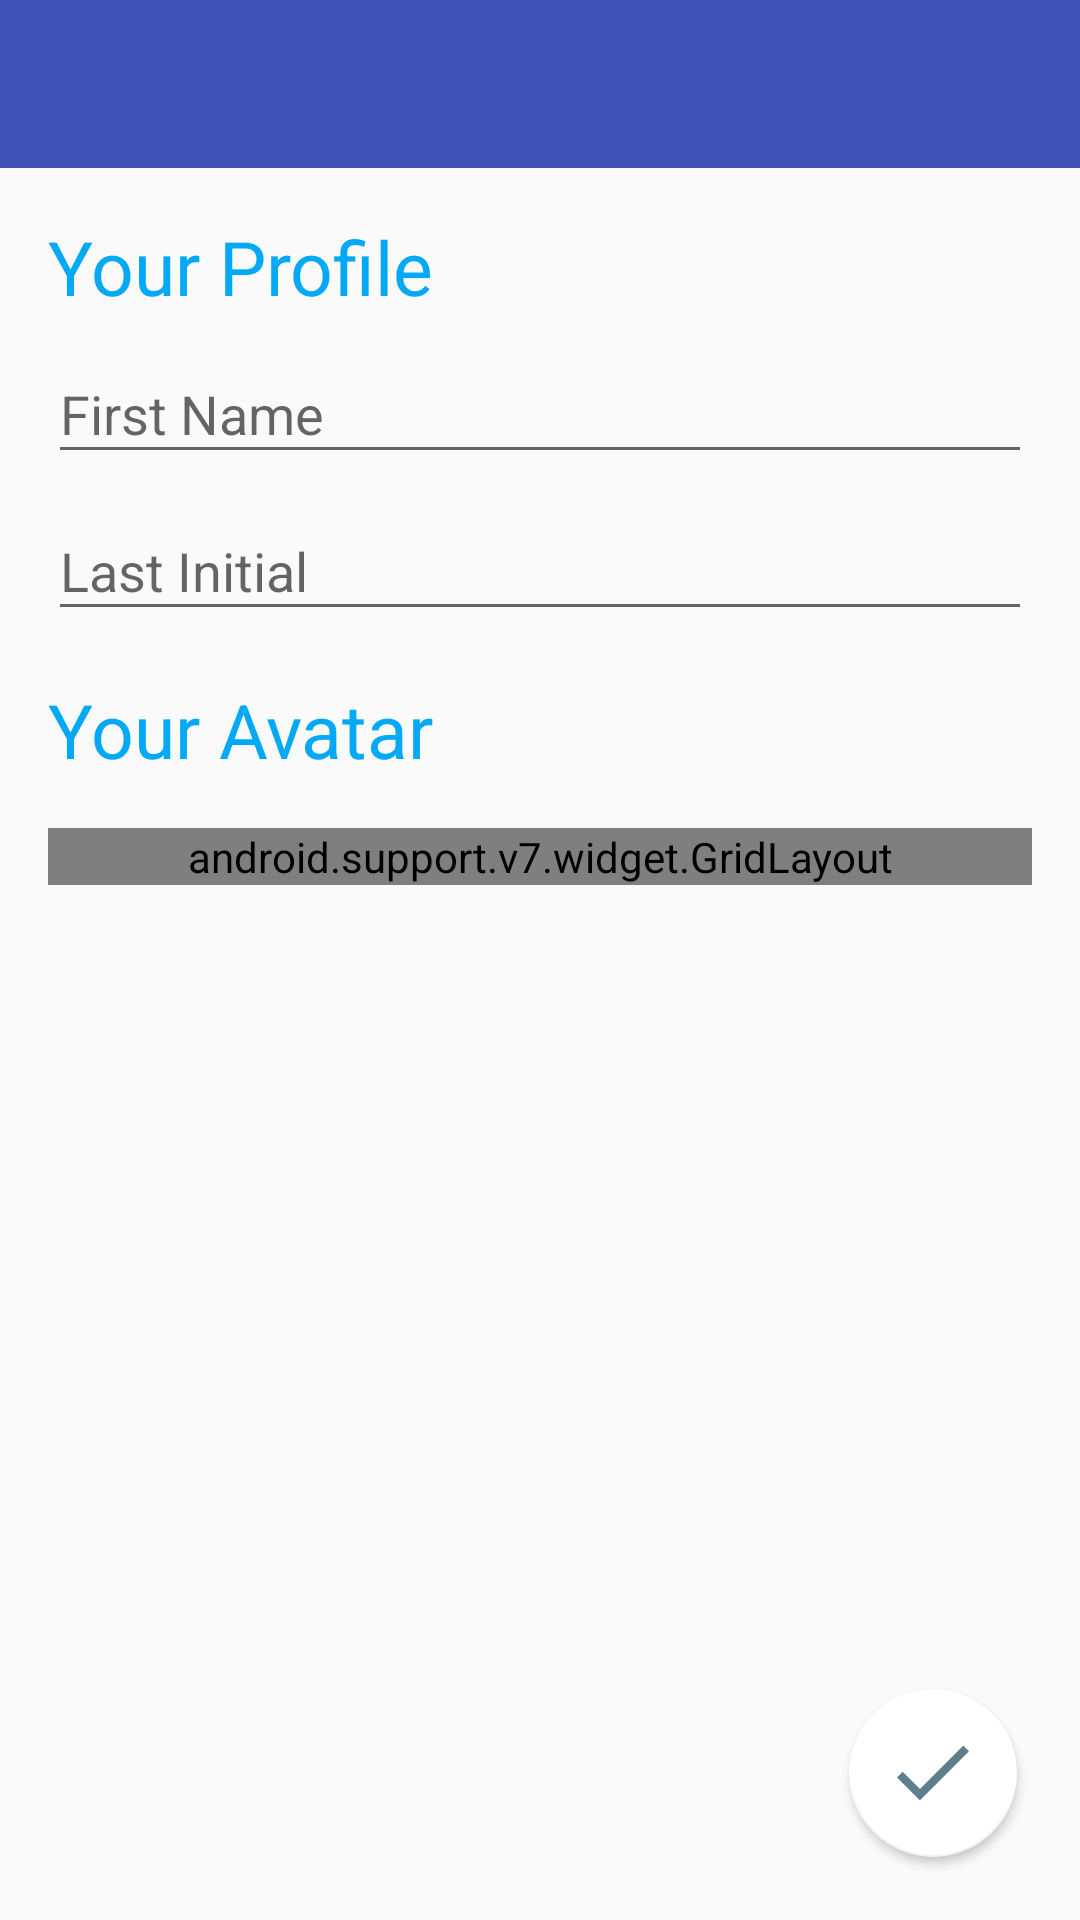

This screen was rendered from an Android layout file. Write that file and the resources it references.
<!-- AndroidManifest.xml: activity theme AppTheme -->
<!-- res/layout/activity_profil.xml -->
<?xml version="1.0" encoding="utf-8"?>
<LinearLayout xmlns:android="http://schemas.android.com/apk/res/android"
    xmlns:tools="http://schemas.android.com/tools"
    android:layout_width="match_parent"
    android:layout_height="match_parent"
    xmlns:app="http://schemas.android.com/apk/res-auto"
    android:orientation="vertical"
    tools:context="etiennedebas.com.quizgame.activity.ProfilActivity">

    <android.support.design.widget.AppBarLayout
        android:layout_width="match_parent"
        android:layout_height="wrap_content">

        <android.support.v7.widget.Toolbar
            android:id="@+id/toolbar"
            android:layout_width="match_parent"
            android:theme="@style/AppTheme.AppBarOverlay"
            app:popupTheme="@style/AppTheme.PopupOverlay"
            android:layout_height="?attr/actionBarSize"
            android:background="?attr/colorPrimary"
            android:fitsSystemWindows="true" />

    </android.support.design.widget.AppBarLayout>

    <RelativeLayout
        android:layout_width="match_parent"
        android:layout_height="match_parent"
        android:paddingLeft="@dimen/activity_horizontal_margin"
        android:paddingRight="@dimen/activity_horizontal_margin"
        android:paddingTop="@dimen/activity_vertical_margin"
        android:paddingBottom="@dimen/activity_vertical_margin" >

        <LinearLayout
            android:layout_width="match_parent"
            android:layout_height="wrap_content"
            android:orientation="vertical">

            <TextView
                android:layout_width="match_parent"
                android:layout_height="wrap_content"
                android:text="@string/your_profile"
                style="@style/ProfileTextStyle"/>

            <android.support.design.widget.TextInputLayout
                android:layout_width="match_parent"
                android:layout_height="wrap_content">

                <android.support.v7.widget.AppCompatEditText
                    android:layout_width="fill_parent"
                    android:layout_height="wrap_content"
                    android:id="@+id/first_name"
                    android:maxLength="10"
                    android:hint="@string/user_name"
                    android:inputType="textPersonName|textCapWords" />

            </android.support.design.widget.TextInputLayout>

            <android.support.design.widget.TextInputLayout
                android:layout_width="match_parent"
                android:layout_height="wrap_content">

                <android.support.v7.widget.AppCompatEditText
                    android:layout_width="fill_parent"
                    android:layout_height="wrap_content"
                    android:id="@+id/last_initial"
                    android:maxLength="1"
                    android:hint="@string/user_name_initial"
                    android:inputType="textPersonName|textCapWords" />

            </android.support.design.widget.TextInputLayout>

            <TextView
                android:layout_width="match_parent"
                android:layout_height="wrap_content"
                android:text="@string/your_avatar"
                android:layout_marginTop="@dimen/activity_vertical_margin"
                style="@style/ProfileTextStyle"/>

            <android.support.v7.widget.GridLayout
                xmlns:android="http://schemas.android.com/apk/res/android"
                xmlns:grid="http://schemas.android.com/apk/res-auto"
                android:layout_marginTop="@dimen/activity_vertical_margin"
                android:id="@+id/avatar_grid"
                android:layout_width="fill_parent"
                android:layout_height="wrap_content"
                android:layout_gravity="center"
                grid:alignmentMode="alignBounds"
                grid:columnCount="4"
                grid:rowOrderPreserved="false"
                grid:useDefaultMargins="true"
                >

                <de.hdodenhof.circleimageview.CircleImageView android:src="@drawable/avatar_1" style="@style/AvatarStyle" android:tag="avatar_1.png"/>
                <de.hdodenhof.circleimageview.CircleImageView android:src="@drawable/avatar_2" style="@style/AvatarStyle" android:tag="avatar_2.png"/>
                <de.hdodenhof.circleimageview.CircleImageView android:src="@drawable/avatar_3" style="@style/AvatarStyle" android:tag="avatar_3.png"/>
                <de.hdodenhof.circleimageview.CircleImageView android:src="@drawable/avatar_4" style="@style/AvatarStyle" android:tag="avatar_4.png"/>
                <de.hdodenhof.circleimageview.CircleImageView android:src="@drawable/avatar_5" style="@style/AvatarStyle" android:tag="avatar_5.png"/>
                <de.hdodenhof.circleimageview.CircleImageView android:src="@drawable/avatar_6" style="@style/AvatarStyle" android:tag="avatar_6.png"/>
                <de.hdodenhof.circleimageview.CircleImageView android:src="@drawable/avatar_7" style="@style/AvatarStyle" android:tag="avatar_7.png"/>
                <de.hdodenhof.circleimageview.CircleImageView android:src="@drawable/avatar_8" style="@style/AvatarStyle" android:tag="avatar_8.png"/>
                <de.hdodenhof.circleimageview.CircleImageView android:src="@drawable/avatar_9" style="@style/AvatarStyle" android:tag="avatar_9.png"/>
                <de.hdodenhof.circleimageview.CircleImageView android:src="@drawable/avatar_10" style="@style/AvatarStyle" android:tag="avatar_10.png"/>

            </android.support.v7.widget.GridLayout>

        </LinearLayout>

        <android.support.design.widget.FloatingActionButton
            android:layout_width="wrap_content"
            android:layout_height="wrap_content"
            android:id="@+id/fab_create_profile"
            android:src="@drawable/check"
            android:layout_alignParentBottom="true"
            android:layout_alignParentRight="true"
            android:layout_alignParentEnd="true"
            app:pressedTranslationZ="2dp"
            tools:ignore="RtlHardcoded"
            app:elevation="2dp"
            android:layout_margin="5dp"
            android:theme="@style/AppTheme.FloatingAccentButtonOverlay"
            />

    </RelativeLayout>

</LinearLayout>
<!-- resources referenced by this layout -->
<resources>
  <dimen name="activity_horizontal_margin">16dp</dimen>
  <dimen name="activity_vertical_margin">16dp</dimen>
  <!-- drawable avatar_1: png bitmap (drawable, 3570 bytes) -->
  <!-- drawable avatar_10: png bitmap (drawable, 3460 bytes) -->
  <!-- drawable avatar_2: png bitmap (drawable, 3767 bytes) -->
  <!-- drawable avatar_3: png bitmap (drawable, 3772 bytes) -->
  <!-- drawable avatar_4: png bitmap (drawable, 3560 bytes) -->
  <!-- drawable avatar_5: png bitmap (drawable, 4255 bytes) -->
  <!-- drawable avatar_6: png bitmap (drawable, 4240 bytes) -->
  <!-- drawable avatar_7: png bitmap (drawable, 3811 bytes) -->
  <!-- drawable avatar_8: png bitmap (drawable, 3479 bytes) -->
  <!-- drawable avatar_9: png bitmap (drawable, 3496 bytes) -->
  <!-- drawable check: png bitmap (drawable, 1227 bytes) -->
  <string name="user_name">First Name</string>
  <string name="user_name_initial">Last Initial</string>
  <string name="your_avatar">Your Avatar</string>
  <string name="your_profile">Your Profile</string>
  <style name="AppTheme.AppBarOverlay" parent="ThemeOverlay.AppCompat.Dark.ActionBar" />
  <style name="AppTheme.FloatingAccentButtonOverlay">
          <item name="colorAccent">@android:color/white</item>
      </style>
  <style name="AppTheme.PopupOverlay" parent="ThemeOverlay.AppCompat.Light" />
  <style name="AvatarStyle">
          <item name="android:layout_margin">@dimen/quizz_card_margin</item>
          <item name="android:layout_height">@dimen/avatar_height</item>
          <item name="android:layout_width">@dimen/avatar_width</item>
          <item name="layout_columnWeight">1</item>
          <item name="layout_gravity">fill_horizontal</item>
          <item name="android:gravity">center</item>
      </style>
  <style name="ProfileTextStyle">
          <item name="android:textColor">@color/colorBlueDark</item>
          <item name="android:textSize">25sp</item>
          <item name="android:fontFamily">sans-serif-thin</item>
          <item name="android:textStyle">bold</item>
      </style>
  <style name="AppTheme" parent="Theme.AppCompat.Light.NoActionBar">
          <item name="colorPrimary">@color/colorPrimary</item>
          <item name="colorPrimaryDark">@color/colorPrimaryDark</item>
          <item name="colorAccent">@color/colorAccent</item>
      </style>
  <dimen name="quizz_card_margin">5dp</dimen>
  <dimen name="avatar_height">60dp</dimen>
  <dimen name="avatar_width">60dp</dimen>
  <color name="colorBlueDark">#03A9F4</color>
  <color name="colorPrimary">#3F51B5</color>
  <color name="colorPrimaryDark">#303F9F</color>
  <color name="colorAccent">#FF4081</color>
</resources>
